Dataset: data (GitHub, lzh109/laserFilm). Classes: bad, good.

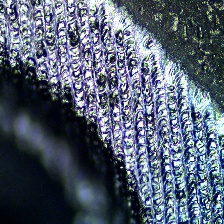
Label: bad

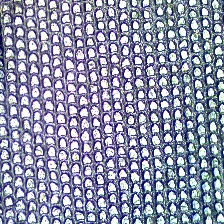
Label: good

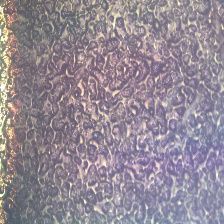
Label: bad

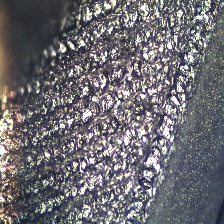
Label: bad

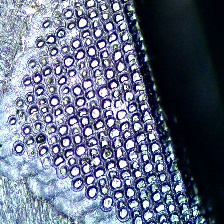
Label: good

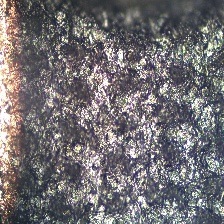
Label: bad
